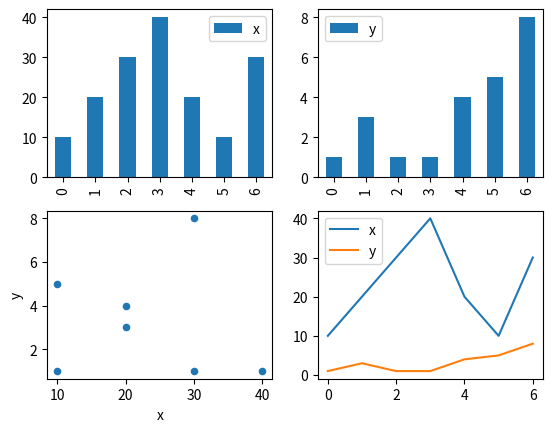

This chart was generated by the following Python code:
import matplotlib.pyplot as plt
import pandas as pd

# sample data
df = pd.DataFrame({
    'string_col':['foo','bar','baz','quux','bum','bam','blah'],
    'x':[10,20,30,40,20,10,30],
    'y':[1,3,1,1,4,5,8]
})

# plt.subplots returns an array of arrays. We can
# directly assign those to variables directly
fig, ((ax1,ax2),(ax3,ax4)) = plt.subplots(2,2)

# bar plot for column 'x'
df.plot(y='x', kind='bar', ax=ax1)

# horizontal bar plot for column 'y'
df.plot(y='y', kind='bar', ax=ax2)

# both columns in a scatter plot
df.plot('x','y', kind='scatter', ax=ax3)

# to have two lines, plot twice in the same axis
df.plot(y='x', kind='line', ax=ax4)
df.plot(y='y', kind='line', ax=ax4)
plt.show()